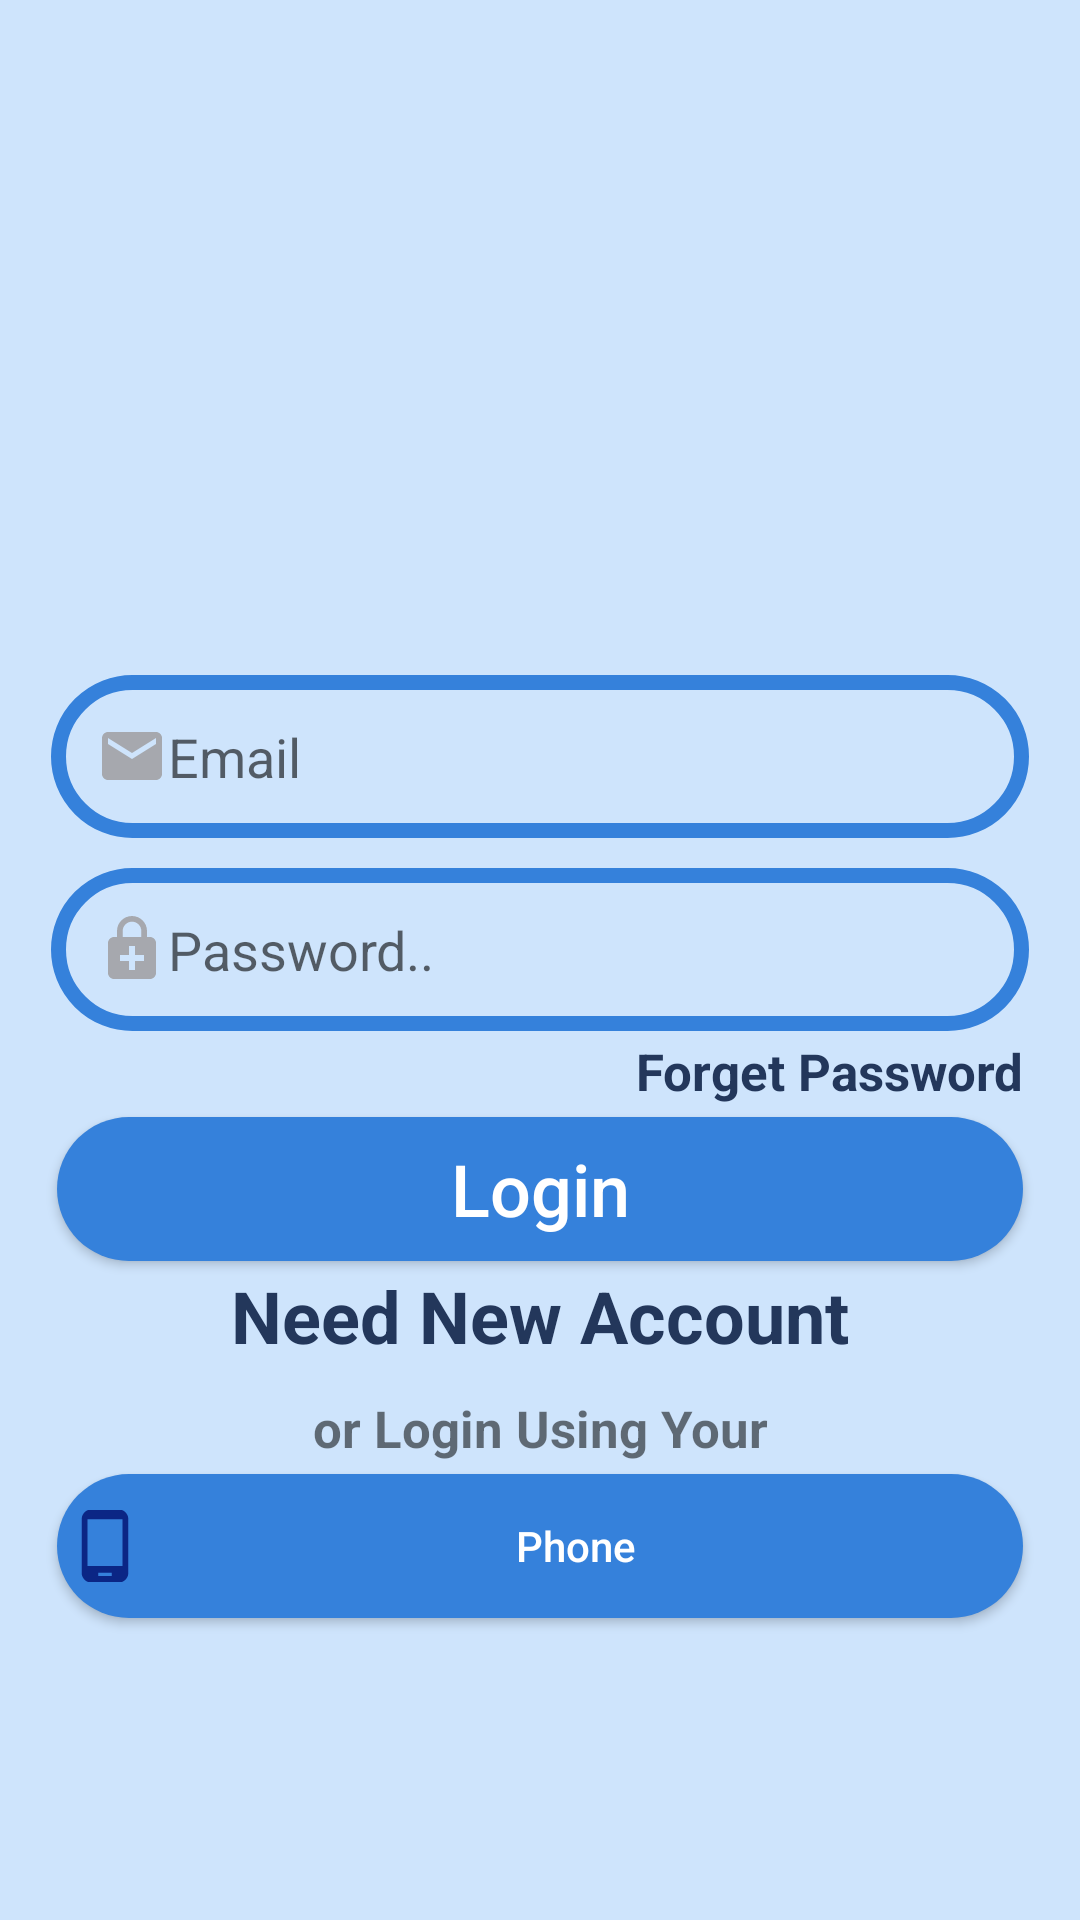

Here is an Android app screen rendered from its layout file. Give the layout XML and the strings, colors and styles it references.
<!-- AndroidManifest.xml: application theme AppTheme -->
<!-- res/layout/activity_login.xml -->
<?xml version="1.0" encoding="utf-8"?>
<RelativeLayout xmlns:android="http://schemas.android.com/apk/res/android"
    xmlns:tools="http://schemas.android.com/tools"
    android:layout_width="match_parent"
    android:layout_height="match_parent"
    android:background="@color/colorPrimaryLight"
    tools:context=".LoginActivity">

    <ImageView
        android:id="@+id/login_image"
        android:layout_width="wrap_content"
        android:layout_height="200dp"
        android:layout_alignParentStart="true"
        android:layout_alignParentTop="true"
        android:contentDescription="@string/image"
        android:scaleType="fitCenter"
        android:src="@drawable/ic_launcher" />

    <EditText
        android:id="@+id/login_email"
        android:layout_width="match_parent"
        android:layout_height="wrap_content"
        android:layout_below="@+id/login_image"
        android:layout_alignParentStart="true"
        android:layout_marginLeft="17dp"
        android:layout_marginTop="25dp"
        android:layout_marginRight="17dp"
        android:background="@drawable/inputs"
        android:drawableStart="@drawable/email"
        android:hint="@string/email"
        android:inputType="textEmailAddress"
        android:padding="15dp" />

    <EditText
        android:id="@+id/login_password"
        android:layout_width="match_parent"
        android:layout_height="wrap_content"
        android:layout_below="@+id/login_email"
        android:layout_alignParentStart="true"
        android:layout_marginLeft="17dp"
        android:layout_marginTop="10dp"
        android:layout_marginRight="17dp"
        android:background="@drawable/inputs"
        android:drawableStart="@drawable/password"
        android:hint="@string/password"
        android:inputType="textPassword"
        android:padding="15dp" />

    <TextView
        android:id="@+id/forget_password_link"
        android:layout_width="match_parent"
        android:layout_height="wrap_content"
        android:layout_below="@+id/login_password"
        android:layout_centerHorizontal="true"
        android:layout_marginStart="15dp"
        android:layout_marginTop="2dp"
        android:layout_marginEnd="23dp"
        android:text="@string/forget_password"
        android:textAlignment="textEnd"
        android:textColor="@color/colorPrimaryDark"
        android:textSize="17sp"
        android:textStyle="bold" />

    <Button
        android:id="@+id/login_button"
        android:layout_width="match_parent"
        android:layout_height="wrap_content"
        android:layout_below="@+id/forget_password_link"
        android:layout_marginLeft="19dp"
        android:layout_marginTop="4dp"
        android:layout_marginRight="19dp"
        android:background="@drawable/button_common"
        android:padding="4dp"
        android:text="@string/login"
        android:textAllCaps="false"
        android:textColor="@android:color/background_light"
        android:textSize="24sp" />

    <TextView
        android:id="@+id/need_new_account_link"
        android:layout_width="match_parent"
        android:layout_height="wrap_content"
        android:layout_below="@+id/login_button"
        android:layout_centerHorizontal="true"
        android:layout_marginStart="15dp"
        android:layout_marginTop="2dp"
        android:layout_marginEnd="23dp"
        android:text="@string/need_new_account"
        android:textAlignment="center"
        android:textColor="@color/colorPrimaryDark"
        android:textSize="24sp"
        android:textStyle="bold" />

    <TextView
        android:id="@+id/login_using"
        android:layout_width="match_parent"
        android:layout_height="wrap_content"
        android:layout_below="@+id/need_new_account_link"
        android:layout_centerHorizontal="true"
        android:layout_marginStart="15dp"
        android:layout_marginTop="10dp"
        android:layout_marginEnd="23dp"
        android:text="@string/or_login_using_your"
        android:textAlignment="center"
        android:textSize="17sp"
        android:textStyle="bold" />

    <Button
        android:id="@+id/phone_login_button"
        android:layout_width="match_parent"
        android:layout_height="wrap_content"
        android:layout_below="@+id/login_using"
        android:layout_marginLeft="19dp"
        android:layout_marginTop="4dp"
        android:layout_marginRight="19dp"
        android:background="@drawable/button_common"
        android:drawableStart="@drawable/phone"
        android:padding="4dp"
        android:text="@string/phone"
        android:textAllCaps="false"
        android:textColor="@android:color/background_light"
        android:textSize="14sp" />


</RelativeLayout>
<!-- resources referenced by this layout -->
<resources>
  <color name="colorPrimaryDark">#23375B</color>
  <color name="colorPrimaryLight">#CEE4FC</color>
  <!-- drawable button_common (drawable) -->
  <?xml version="1.0" encoding="utf-8"?>
  <shape
      xmlns:android="http://schemas.android.com/apk/res/android">
      <solid
          android:color="@color/colorPrimary">
      </solid>
      <corners android:radius="30dp" />
      <padding android:bottom="7dp"
          android:left="7dp"
          android:right="7dp"
          android:top="7dp"/>
  </shape>
  <!-- drawable email (drawable-anydpi) -->
  <vector xmlns:android="http://schemas.android.com/apk/res/android"
      android:width="24dp"
      android:height="24dp"
      android:viewportWidth="24"
      android:viewportHeight="24"
      android:tint="#9B999A"
      android:alpha="0.8">
      <path
          android:fillColor="#FF000000"
          android:pathData="M20,4L4,4c-1.1,0 -1.99,0.9 -1.99,2L2,18c0,1.1 0.9,2 2,2h16c1.1,0 2,-0.9 2,-2L22,6c0,-1.1 -0.9,-2 -2,-2zM20,8l-8,5 -8,-5L4,6l8,5 8,-5v2z"/>
  </vector>
  <!-- drawable ic_launcher: png bitmap (mipmap-hdpi, 6596 bytes) -->
  <!-- drawable inputs (drawable) -->
  <?xml version="1.0" encoding="utf-8"?>
  <shape
      xmlns:android="http://schemas.android.com/apk/res/android">
      <stroke android:color="@color/colorPrimary"
          android:width="5dp" >
      </stroke>
      <corners android:radius="30dp"/>
  </shape>
  <!-- drawable password (drawable-anydpi) -->
  <vector xmlns:android="http://schemas.android.com/apk/res/android"
      android:width="24dp"
      android:height="24dp"
      android:viewportWidth="24"
      android:viewportHeight="24"
      android:tint="#9B999A"
      android:alpha="0.8">
      <path
          android:fillColor="#FF000000"
          android:pathData="M18,8h-1V6c0,-2.76 -2.24,-5 -5,-5S7,3.24 7,6v2H6c-1.1,0 -2,0.9 -2,2v10c0,1.1 0.9,2 2,2h12c1.1,0 2,-0.9 2,-2V10c0,-1.1 -0.9,-2 -2,-2zM8.9,6c0,-1.71 1.39,-3.1 3.1,-3.1s3.1,1.39 3.1,3.1v2H8.9V6zM16,16h-3v3h-2v-3H8v-2h3v-3h2v3h3v2z"/>
  </vector>
  <!-- drawable phone (drawable-anydpi) -->
  <vector xmlns:android="http://schemas.android.com/apk/res/android"
      android:width="24dp"
      android:height="24dp"
      android:viewportWidth="21.6"
      android:viewportHeight="21.6"
      android:tint="#000E6F"
      android:alpha="0.8">
    <group android:translateX="-1.2"
        android:translateY="-1.2">
        <path
            android:fillColor="#FF000000"
            android:pathData="M16,1L8,1C6.34,1 5,2.34 5,4v16c0,1.66 1.34,3 3,3h8c1.66,0 3,-1.34 3,-3L19,4c0,-1.66 -1.34,-3 -3,-3zM14,21h-4v-1h4v1zM17.25,18L6.75,18L6.75,4h10.5v14z"/>
    </group>
  </vector>
  <string name="email">Email</string>
  <string name="forget_password">Forget Password</string>
  <string name="image">Image</string>
  <string name="login">Login</string>
  <string name="need_new_account">Need New Account</string>
  <string name="or_login_using_your">or Login Using Your</string>
  <string name="password">Password..</string>
  <string name="phone">Phone</string>
  <style name="AppTheme" parent="Theme.AppCompat.Light.NoActionBar">
          <item name="colorPrimary">@color/colorPrimary</item>
          <item name="colorPrimaryDark">@color/colorPrimaryDark</item>
          <item name="colorAccent">@color/colorAccent</item>
      </style>
  <color name="colorPrimary">#3581DB</color>
  <color name="colorAccent">#FDBA21</color>
</resources>
